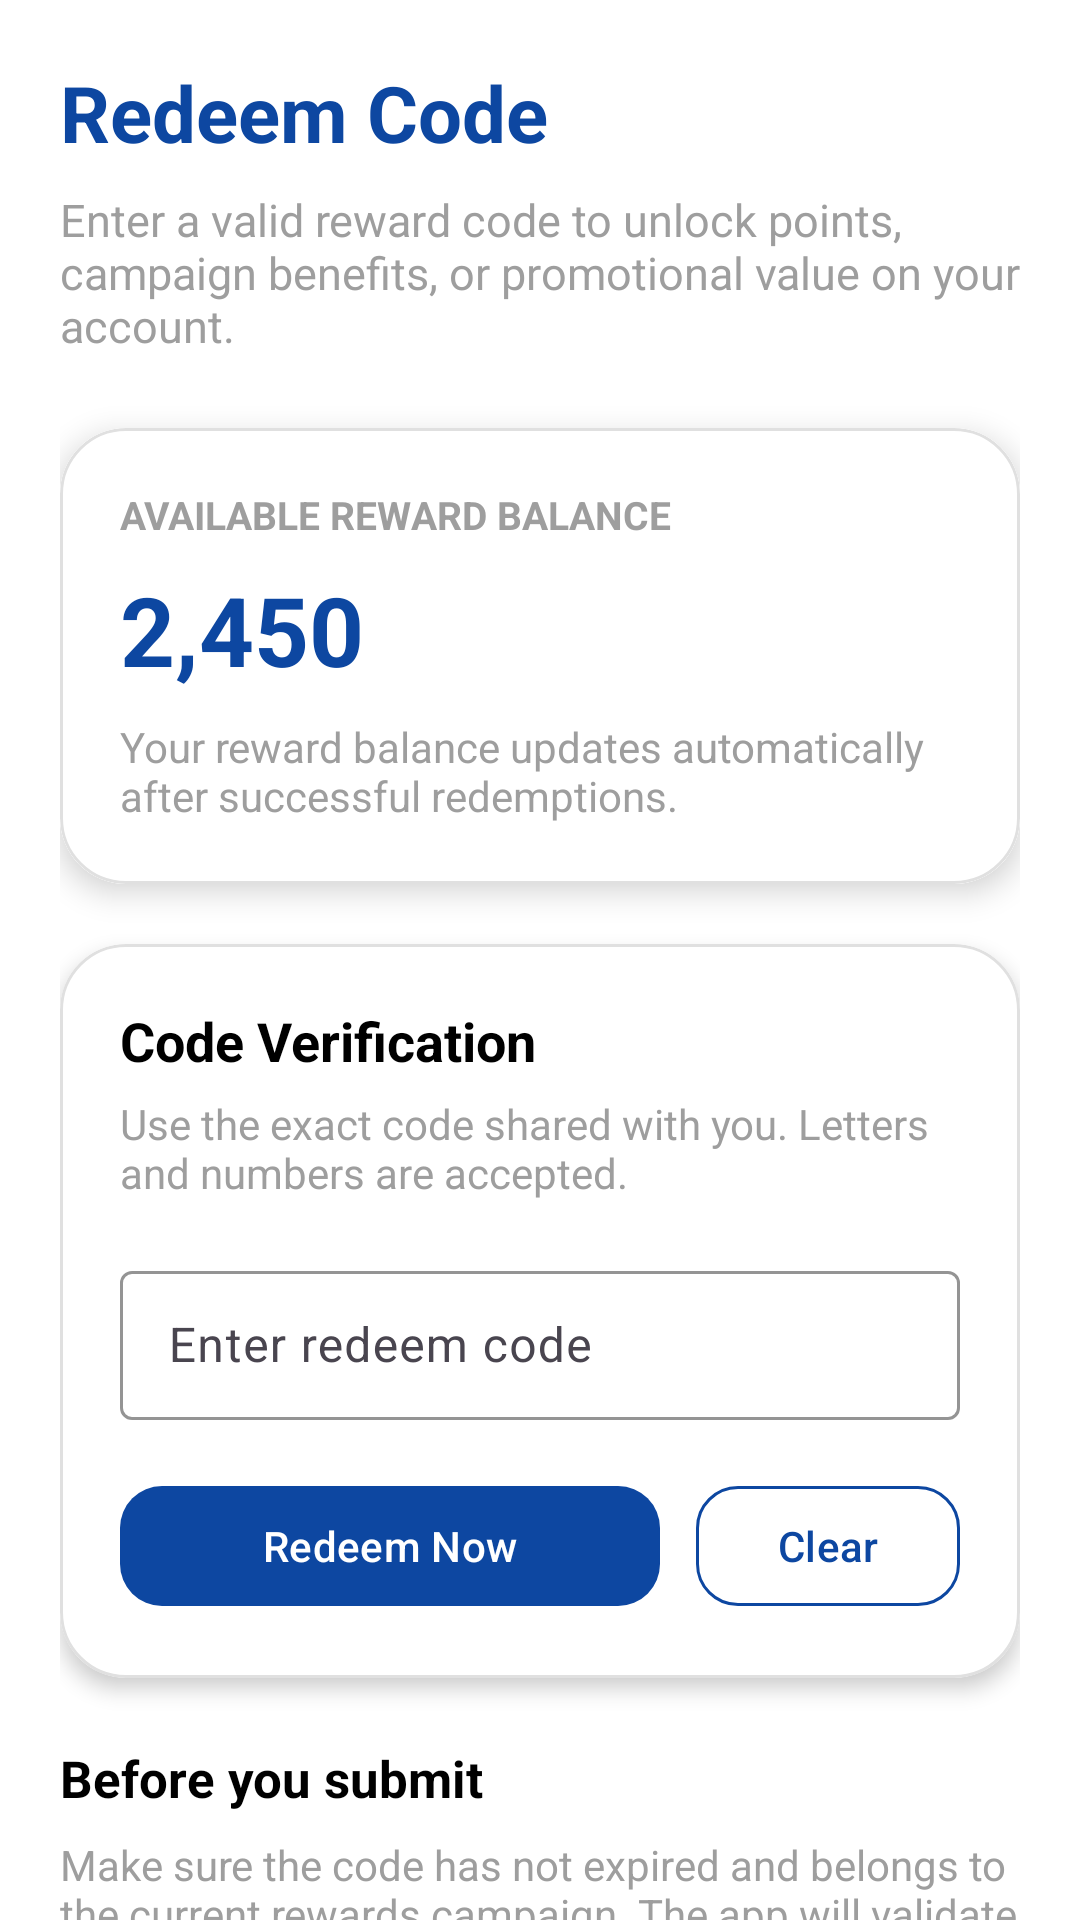

Write the Android layout XML for this screen, with the resource values it uses.
<!-- AndroidManifest.xml: application theme Theme.Imanicommunityapp -->
<!-- res/layout/fragment_redeem_code.xml -->
<?xml version="1.0" encoding="utf-8"?>
<androidx.core.widget.NestedScrollView xmlns:android="http://schemas.android.com/apk/res/android"
    xmlns:app="http://schemas.android.com/apk/res-auto"
    android:layout_width="match_parent"
    android:layout_height="match_parent"
    android:background="@color/white"
    android:fillViewport="true">

    <LinearLayout
        android:layout_width="match_parent"
        android:layout_height="wrap_content"
        android:orientation="vertical"
        android:padding="20dp">

        <TextView
            android:id="@+id/redeemTitle"
            android:layout_width="wrap_content"
            android:layout_height="wrap_content"
            android:text="@string/redeem_code_title"
            android:textColor="@color/blue_primary"
            android:textSize="26sp"
            android:textStyle="bold" />

        <TextView
            android:id="@+id/redeemSubtitle"
            android:layout_width="match_parent"
            android:layout_height="wrap_content"
            android:layout_marginTop="8dp"
            android:text="@string/redeem_code_subtitle"
            android:textColor="@color/gray"
            android:textSize="15sp" />

        <com.google.android.material.card.MaterialCardView
            android:id="@+id/offlineNoticeCard"
            android:layout_width="match_parent"
            android:layout_height="wrap_content"
            android:layout_marginTop="18dp"
            android:visibility="gone"
            app:cardBackgroundColor="@color/white"
            app:cardCornerRadius="18dp"
            app:cardElevation="2dp"
            app:strokeColor="@color/red"
            app:strokeWidth="1dp">

            <TextView
                android:id="@+id/offlineNoticeText"
                android:layout_width="match_parent"
                android:layout_height="wrap_content"
                android:padding="16dp"
                android:text="@string/redeem_code_offline_message"
                android:textColor="@color/red"
                android:textSize="14sp" />
        </com.google.android.material.card.MaterialCardView>

        <com.google.android.material.card.MaterialCardView
            android:id="@+id/pointsSummaryCard"
            android:layout_width="match_parent"
            android:layout_height="wrap_content"
            android:layout_marginTop="24dp"
            app:cardBackgroundColor="@color/white"
            app:cardCornerRadius="22dp"
            app:cardElevation="6dp"
            app:strokeColor="@color/line_gray"
            app:strokeWidth="1dp">

            <LinearLayout
                android:layout_width="match_parent"
                android:layout_height="wrap_content"
                android:background="@drawable/earning_card_bg"
                android:orientation="vertical"
                android:padding="20dp">

                <TextView
                    android:id="@+id/pointsLabel"
                    android:layout_width="wrap_content"
                    android:layout_height="wrap_content"
                    android:text="@string/redeem_points_balance_label"
                    android:textColor="@color/gray"
                    android:textSize="13sp"
                    android:textStyle="bold" />

                <TextView
                    android:id="@+id/pointsValue"
                    android:layout_width="wrap_content"
                    android:layout_height="wrap_content"
                    android:layout_marginTop="8dp"
                    android:text="@string/redeem_default_points"
                    android:textColor="@color/blue_primary"
                    android:textSize="32sp"
                    android:textStyle="bold" />

                <TextView
                    android:id="@+id/pointsHint"
                    android:layout_width="match_parent"
                    android:layout_height="wrap_content"
                    android:layout_marginTop="8dp"
                    android:text="@string/redeem_points_hint"
                    android:textColor="@color/gray"
                    android:textSize="14sp" />
            </LinearLayout>
        </com.google.android.material.card.MaterialCardView>

        <com.google.android.material.card.MaterialCardView
            android:id="@+id/redeemCard"
            android:layout_width="match_parent"
            android:layout_height="wrap_content"
            android:layout_marginTop="20dp"
            app:cardBackgroundColor="@color/white"
            app:cardCornerRadius="22dp"
            app:cardElevation="4dp"
            app:strokeColor="@color/line_gray"
            app:strokeWidth="1dp">

            <LinearLayout
                android:layout_width="match_parent"
                android:layout_height="wrap_content"
                android:orientation="vertical"
                android:padding="20dp">

                <TextView
                    android:id="@+id/codeSectionTitle"
                    android:layout_width="wrap_content"
                    android:layout_height="wrap_content"
                    android:text="@string/redeem_code_field_title"
                    android:textColor="@color/black"
                    android:textSize="18sp"
                    android:textStyle="bold" />

                <TextView
                    android:id="@+id/codeSectionHint"
                    android:layout_width="match_parent"
                    android:layout_height="wrap_content"
                    android:layout_marginTop="6dp"
                    android:text="@string/redeem_code_field_hint"
                    android:textColor="@color/gray"
                    android:textSize="14sp" />

                <com.google.android.material.textfield.TextInputLayout
                    android:id="@+id/redeemCodeInputLayout"
                    style="@style/Widget.Material3.TextInputLayout.OutlinedBox"
                    android:layout_width="match_parent"
                    android:layout_height="wrap_content"
                    android:layout_marginTop="18dp"
                    android:hint="@string/redeem_code_input_hint"
                    app:boxStrokeColor="@color/blue_primary"
                    app:hintTextColor="@color/blue_primary">

                    <com.google.android.material.textfield.TextInputEditText
                        android:id="@+id/redeemCodeInput"
                        android:layout_width="match_parent"
                        android:layout_height="wrap_content"
                        android:digits="ABCDEFGHIJKLMNOPQRSTUVWXYZabcdefghijklmnopqrstuvwxyz0123456789"
                        android:inputType="textCapCharacters"
                        android:maxLength="8"
                        android:maxLines="1"
                        android:paddingVertical="14dp"
                        android:textColor="@color/black"
                        android:textColorHint="@color/gray" />
                </com.google.android.material.textfield.TextInputLayout>

                <LinearLayout
                    android:layout_width="match_parent"
                    android:layout_height="wrap_content"
                    android:layout_marginTop="18dp"
                    android:gravity="center_vertical"
                    android:orientation="horizontal">

                    <com.google.android.material.button.MaterialButton
                        android:id="@+id/redeemButton"
                        android:layout_width="0dp"
                        android:layout_height="48dp"
                        android:layout_weight="1"
                        android:text="@string/redeem_code_action"
                        android:textAllCaps="false"
                        android:textColor="@color/white"
                        app:backgroundTint="@color/blue_primary"
                        app:cornerRadius="14dp" />

                    <com.google.android.material.button.MaterialButton
                        android:id="@+id/clearCodeButton"
                        style="@style/Widget.Material3.Button.OutlinedButton"
                        android:layout_width="wrap_content"
                        android:layout_height="48dp"
                        android:layout_marginStart="12dp"
                        android:text="@string/redeem_code_clear"
                        android:textAllCaps="false"
                        android:textColor="@color/blue_primary"
                        app:cornerRadius="14dp"
                        app:strokeColor="@color/blue_primary" />
                </LinearLayout>

                <ProgressBar
                    android:id="@+id/redeemProgress"
                    android:layout_width="wrap_content"
                    android:layout_height="wrap_content"
                    android:layout_gravity="center_horizontal"
                    android:layout_marginTop="18dp"
                    android:visibility="gone" />

                <TextView
                    android:id="@+id/redeemStatusText"
                    android:layout_width="match_parent"
                    android:layout_height="wrap_content"
                    android:layout_marginTop="14dp"
                    android:background="@drawable/earning_card_bg"
                    android:padding="14dp"
                    android:text="@string/redeem_code_default_status"
                    android:textColor="@color/gray"
                    android:textSize="14sp"
                    android:visibility="gone" />
            </LinearLayout>
        </com.google.android.material.card.MaterialCardView>

        <TextView
            android:id="@+id/redeemInfoTitle"
            android:layout_width="wrap_content"
            android:layout_height="wrap_content"
            android:layout_marginTop="22dp"
            android:text="@string/redeem_info_title"
            android:textColor="@color/black"
            android:textSize="17sp"
            android:textStyle="bold" />

        <TextView
            android:id="@+id/redeemInfoBody"
            android:layout_width="match_parent"
            android:layout_height="wrap_content"
            android:layout_marginTop="8dp"
            android:text="@string/redeem_info_body"
            android:textColor="@color/gray"
            android:textSize="14sp" />

    </LinearLayout>
</androidx.core.widget.NestedScrollView>
<!-- resources referenced by this layout -->
<resources>
  <color name="black">#FF000000</color>
  <color name="blue_primary">#0D47A1</color>
  <color name="gray">#9E9E9E</color>
  <color name="line_gray">#E0E0E0</color>
  <color name="red">#F44336</color>
  <color name="white">#FFFFFFFF</color>
  <!-- drawable earning_card_bg (drawable) -->
  <shape xmlns:android="http://schemas.android.com/apk/res/android"
      android:shape="rectangle">
      <solid android:color="#FFFFFF"/>
      <corners android:radius="18dp"/>
      <padding android:left="10dp" android:top="10dp"
          android:right="10dp" android:bottom="10dp"/>
  </shape>
  <string name="redeem_code_action">Redeem Now</string>
  <string name="redeem_code_clear">Clear</string>
  <string name="redeem_code_default_status">Your redemption status will appear here.</string>
  <string name="redeem_code_field_hint">Use the exact code shared with you. Letters and numbers are accepted.</string>
  <string name="redeem_code_field_title">Code Verification</string>
  <string name="redeem_code_input_hint">Enter redeem code</string>
  <string name="redeem_code_offline_message">You are offline right now. Reconnect to the internet and try redeeming your code again later.</string>
  <string name="redeem_code_subtitle">Enter a valid reward code to unlock points, campaign benefits, or promotional value on your account.</string>
  <string name="redeem_code_title">Redeem Code</string>
  <string name="redeem_default_points">2,450</string>
  <string name="redeem_info_body">Make sure the code has not expired and belongs to the current rewards campaign. The app will validate the code online before applying the reward to your account.</string>
  <string name="redeem_info_title">Before you submit</string>
  <string name="redeem_points_balance_label">AVAILABLE REWARD BALANCE</string>
  <string name="redeem_points_hint">Your reward balance updates automatically after successful redemptions.</string>
  <style name="Theme.Imanicommunityapp" parent="Base.Theme.Imanicommunityapp" />
  <style name="Base.Theme.Imanicommunityapp" parent="Theme.Material3.DayNight.NoActionBar">
          
          
      </style>
</resources>
